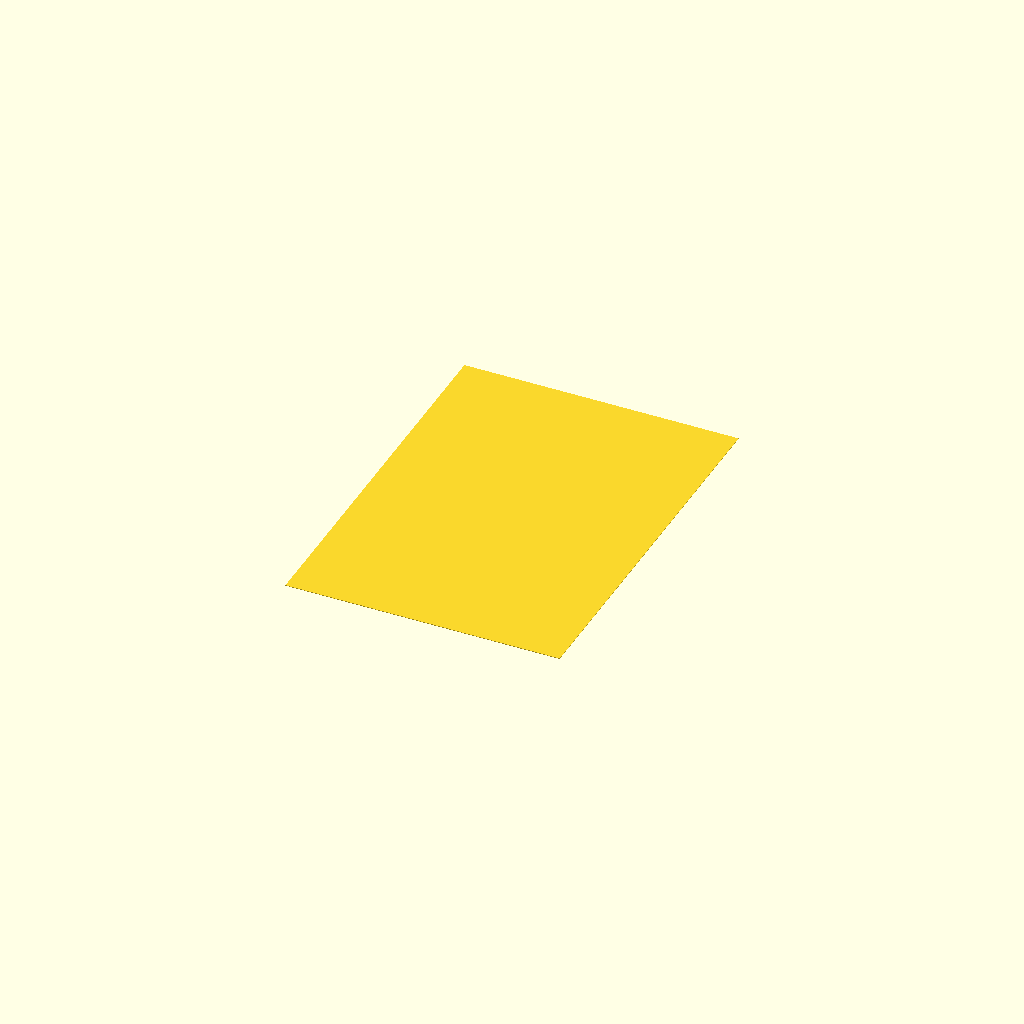
Cell 1 — every parameter at its default value.
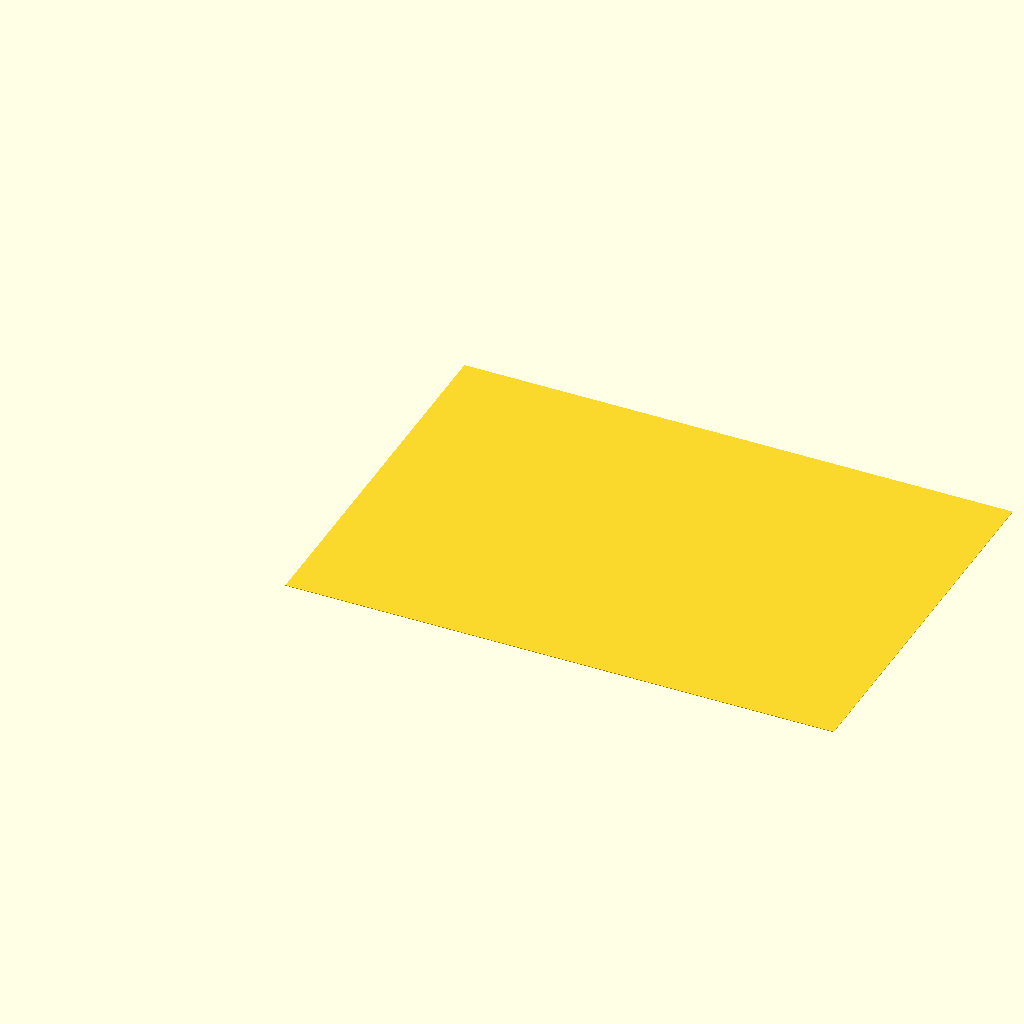
Cell 2 — X set to 1000, the other parameters unchanged.
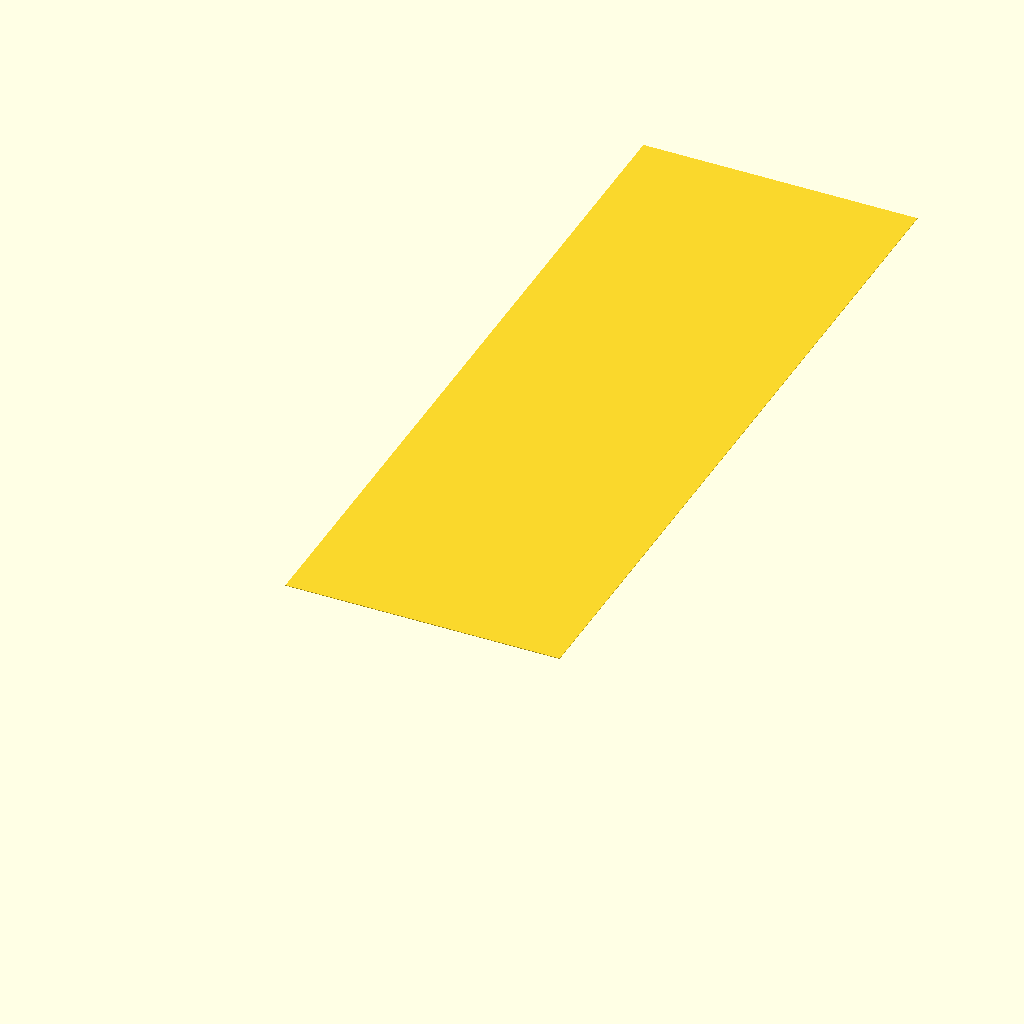
Cell 3 — Y set to 1400, the other parameters unchanged.
All cells are drawn from one camera (rotation 55°, 0°, 25°, orthographic, colour scheme Cornfield), so only the parameter changes between them.
Source of the model, scadFiles/1276920/1987730.scad:
//CUSTOMIZER VARIABLES



//1. Box X Length

X = 500;



//2. Box Y Length

Y = 700;



//3. HBox Z Height

Z = 1;



//CUSTOMIZER VARIABLES END



cube([X,Y,Z]);
Customizer parameters (derived from the source; name, type, default, range or options):
X: number, default 500
Y: number, default 700
Z: number, default 1
